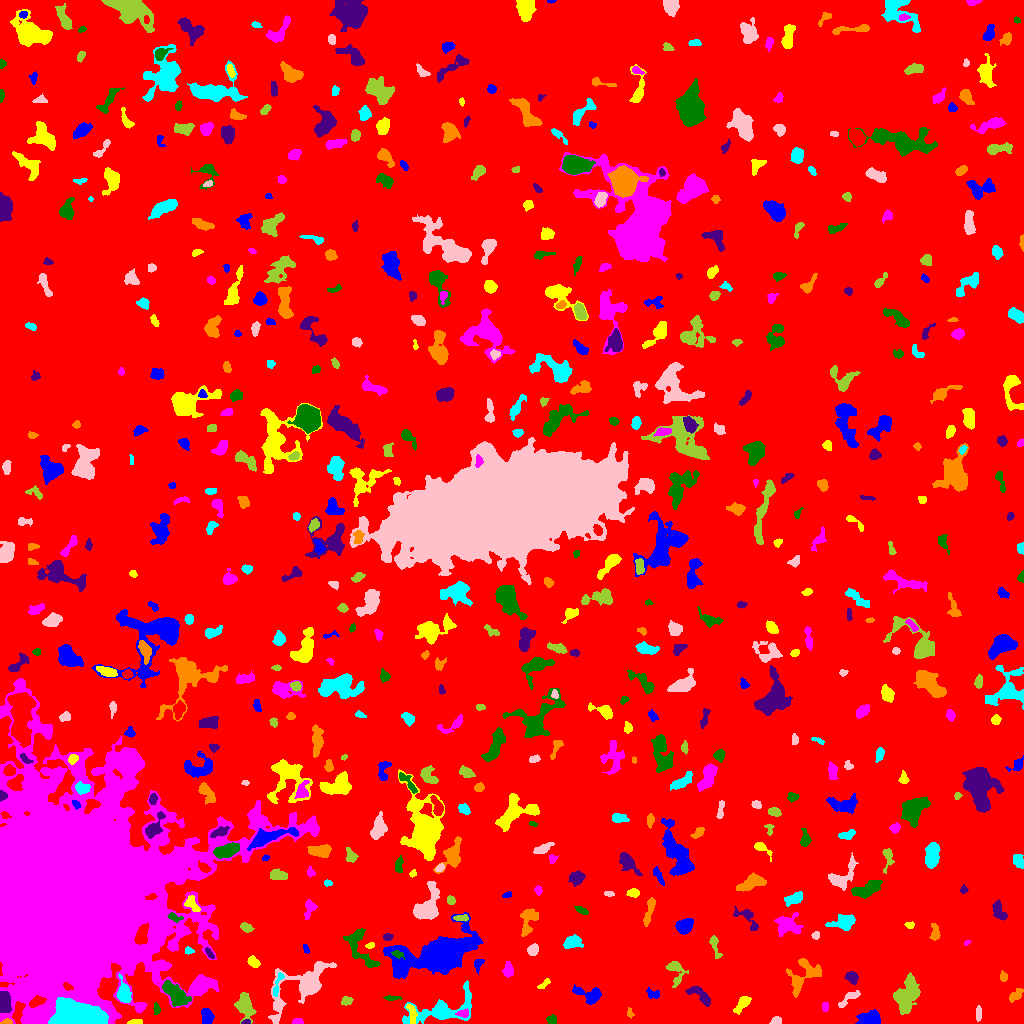

Source data for this figure (header and first rows):
ID, X, Y, A, B, theta, total_flux, mu_max, mu_median, mu_mean, R_fwhm, R_e, R10, R90, x_start, x_end, y_start, y_end, area, greylevel
0, 520, 514.1, 299.2, 282.2, -0.7774, 2247791, 15.0, 2.0, 2.654, 79.81, 242.2, 94.06, 391.7, 0, 1023, 0, 1023, 847021, 2.654
1, 869.2, 4.152, 5.799, 3.123, 0.05005, 1561, 13.0, 5.0, 5.595, 5.944, 5.046, 1.954, 7.959, 855, 880, 0, 14, 279, 11.59
2, 135.2, 1.179, 3.368, 1.149, 0.06707, 302.0, 12.0, 4.0, 4.314, 2.706, 2.326, 0.7979, 3.742, 127, 142, 0, 4, 70, 12.31
3, 297.4, 1.493, 2.686, 1.29, 0.001633, 75.0, 3.0, 1.0, 1.19, 2.821, 2.326, 0.7979, 3.523, 292, 303, 0, 5, 63, 8.19
4, 551.5, 3.848, 2.493, 2.105, -0.2025, 348.0, 8.0, 4.0, 4.094, 3.989, 2.877, 1.128, 4.549, 546, 556, 0, 9, 85, 10.09
5, 246.1, 1.248, 2.251, 1.085, 0.1748, 101.0, 5.0, 2.5, 2.405, 2.585, 1.954, 0.7979, 2.932, 241, 250, 0, 4, 42, 12.4
6, 7.077, 1.262, 2.489, 1.169, 0.02782, 233.0, 10.0, 4.0, 4.161, 2.764, 2.034, 0.7979, 3.29, 0, 12, 0, 5, 56, 17.16
7, 443.4, 13.46, 17.18, 6.317, 0.256, 3816, 17.0, 3.0, 4.543, 5.67, 7.818, 2.764, 13.74, 402, 471, 0, 43, 840, 10.54
8, 776.2, 2.633, 2.3, 1.68, 0.1437, 387.0, 12.0, 5.0, 4.899, 3.338, 2.523, 0.9772, 3.949, 769, 781, 0, 7, 79, 11.9
9, 244.8, 17.96, 6.545, 3.712, -1.232, 1742, 10.0, 4.0, 4.991, 7.442, 5.726, 2.326, 9.027, 234, 256, 0, 31, 349, 10.99
10, 327.9, 4.055, 2.742, 1.853, 1.331, 273.0, 7.0, 3.0, 3.067, 3.568, 2.877, 1.128, 4.37, 322, 332, 0, 10, 89, 10.07
11, 206.6, 8.102, 3.785, 2.276, -1.23, 460.0, 7.0, 2.0, 2.629, 4.334, 3.7, 1.382, 5.809, 201, 214, 0, 15, 175, 9.629
12, 411.8, 10.78, 5.637, 1.767, -1.326, 210.0, 5.0, 1.0, 1.544, 2.821, 3.29, 1.128, 5.262, 406, 417, 0, 19, 136, 11.54
13, 463.1, 10.08, 2.979, 1.682, 0.108, 340.0, 8.0, 3.0, 3.82, 3.7, 2.821, 1.128, 4.37, 455, 468, 6, 15, 89, 16.82
14, 156.6, 14.29, 3.021, 1.583, -1.446, 247.0, 6.0, 3.0, 3.384, 3.989, 2.764, 1.128, 4.26, 153, 160, 9, 21, 73, 11.38
15, 3.178, 21.24, 5.094, 2.588, -1.494, 2840, 35.0, 10.0, 11.98, 4.406, 4.222, 1.596, 6.933, 0, 11, 11, 32, 237, 25.98
16, 629.8, 10.46, 2.503, 1.589, -1.385, 145.0, 5.0, 2.0, 2.589, 2.932, 2.326, 0.7979, 3.613, 627, 634, 5, 16, 56, 8.589
17, 75.84, 6.562, 11.56, 5.704, -0.08813, 30592, 143.0, 18.0, 26.51, 5.109, 8.33, 2.764, 15.21, 48, 108, 0, 26, 1154, 53.51
18, 977.9, 9.38, 3.707, 1.309, -1.57, 142.0, 4.0, 2.0, 1.632, 4.029, 2.821, 1.128, 4.222, 976, 981, 2, 18, 87, 8.632
19, 345.8, 22.75, 2.422, 1.912, 0.2076, 264.0, 9.0, 2.0, 2.839, 2.459, 2.585, 0.9772, 4.334, 341, 353, 18, 27, 93, 9.839
20, 791.2, 14.29, 2.549, 1.555, 0.4458, 138.0, 5.0, 2.0, 1.944, 2.706, 2.459, 0.9772, 3.909, 787, 797, 10, 19, 71, 9.944
21, 589.8, 28.43, 7.495, 3.313, -0.3053, 1258, 12.0, 4.0, 4.368, 5.262, 4.754, 1.784, 7.959, 572, 601, 19, 39, 288, 10.37
22, 742.8, 20.79, 4.447, 2.084, 0.8462, 476.0, 9.0, 2.0, 2.644, 3.385, 3.613, 1.382, 5.863, 733, 751, 9, 27, 180, 9.644
23, 825.1, 16.87, 2.216, 1.601, -1.511, 149.0, 5.0, 2.0, 2.328, 2.985, 2.394, 0.7979, 3.827, 822, 828, 12, 21, 64, 9.328
24, 391.9, 25.56, 4.351, 1.114, -0.01781, 250.0, 6.0, 3.0, 3.247, 3.989, 2.821, 1.128, 4.297, 383, 402, 23, 28, 77, 9.247
25, 699.1, 28.76, 7.717, 2.816, -0.6228, 870.0, 9.0, 4.0, 3.718, 4.886, 4.787, 1.871, 7.485, 685, 710, 17, 37, 234, 9.718
26, 1016, 29.15, 4.157, 1.97, 0.8019, 217.0, 4.0, 2.0, 1.619, 4.652, 3.338, 1.262, 5.352, 1009, 1023, 21, 35, 134, 9.619
27, 277.1, 37.38, 7.295, 1.372, 1.289, 225.0, 6.0, 2.0, 1.86, 3.338, 2.985, 1.128, 4.951, 273, 284, 27, 51, 121, 11.86
28, 849.5, 25.59, 6.802, 1.94, 0.6611, 283.0, 4.0, 2.0, 1.747, 5.14, 3.478, 1.493, 5.754, 838, 860, 16, 33, 162, 8.747
29, 907.1, 28.52, 8.937, 5.244, 1.203, 3673, 14.0, 5.0, 5.775, 8.686, 8.019, 3.09, 12.48, 893, 920, 9, 51, 636, 10.78
30, 609.4, 27.86, 2.485, 1.134, -1.388, 92.0, 4.0, 2.0, 2.044, 2.985, 2.111, 0.7979, 3.192, 607, 612, 23, 33, 45, 10.04
31, 652.9, 29.57, 3.742, 2.342, -0.346, 275.0, 5.0, 3.0, 2.594, 4.222, 3.432, 1.382, 5.14, 646, 659, 25, 36, 106, 8.594
32, 543.7, 39.02, 3.803, 1.437, 0.6625, 172.0, 5.0, 2.0, 2.205, 2.821, 2.764, 0.9772, 4.334, 537, 550, 35, 45, 78, 8.205
33, 201.5, 37.78, 4.941, 2.948, 0.3886, 835.0, 9.0, 4.0, 4.154, 4.983, 4.297, 1.693, 6.933, 193, 215, 31, 45, 201, 13.15
34, 176.9, 27.77, 6.802, 3.468, -0.7786, 2411, 18.0, 4.0, 5.713, 5.557, 5.323, 2.034, 9.474, 162, 191, 17, 43, 422, 14.71
35, 851.6, 46.36, 3.072, 2.521, -0.723, 390.0, 6.0, 3.0, 2.847, 4.983, 3.568, 1.382, 5.441, 844, 858, 39, 52, 137, 9.847
36, 1004, 46.84, 2.134, 1.888, -1.431, 129.0, 4.0, 2.0, 1.792, 3.568, 2.523, 0.9772, 4.107, 1000, 1007, 42, 53, 72, 8.792
37, 124, 30.08, 5.168, 2.971, -1.395, 1532, 14.0, 6.0, 6.153, 5.971, 4.652, 1.871, 7.334, 116, 131, 21, 50, 249, 16.15
38, 301.7, 36.27, 20.4, 8.225, 0.6837, 4364, 14.0, 3.0, 4.004, 7.378, 9.424, 3.338, 15.71, 268, 336, 0, 62, 1090, 10
39, 675.4, 53.51, 6.588, 3.525, -1.355, 961.0, 13.0, 3.0, 3.875, 4.222, 4.146, 1.596, 7.269, 665, 688, 36, 62, 248, 9.875
40, 750.6, 51.4, 2.014, 0.8638, 0.04459, 82.0, 5.0, 2.0, 2.343, 2.034, 1.596, 0.5642, 2.646, 745, 754, 50, 53, 35, 9.343
41, 478.4, 59.57, 3.391, 2.045, 1.248, 234.0, 5.0, 2.0, 2.463, 3.613, 2.985, 1.262, 4.687, 474, 484, 49, 64, 95, 8.463
42, 253.5, 61.29, 3.027, 2.192, -0.7394, 430.0, 9.0, 3.0, 3.739, 3.29, 3.241, 1.262, 5.202, 247, 260, 56, 68, 115, 9.739
43, 507.9, 52.86, 3.391, 2.339, 1.457, 602.0, 10.0, 4.0, 4.394, 4.478, 3.523, 1.382, 5.528, 502, 513, 46, 62, 137, 10.39
44, 397.3, 69.3, 2.733, 1.648, -0.2897, 199.0, 5.0, 2.0, 2.551, 3.385, 2.585, 0.9772, 4.146, 391, 404, 64, 73, 78, 19.55
45, 209.3, 70.0, 3.078, 1.301, -0.9367, 108.0, 3.0, 1.0, 1.521, 3.338, 2.523, 0.9772, 3.949, 205, 214, 65, 76, 71, 11.52
46, 803.2, 48.46, 10.85, 6.968, 0.8279, 1389, 7.0, 3.0, 2.778, 7.047, 6.91, 2.646, 10.84, 786, 821, 26, 65, 500, 8.778
47, 188.5, 72.86, 2.116, 1.661, -0.2073, 115.0, 4.0, 2.0, 1.885, 3.338, 2.257, 0.7979, 3.568, 185, 194, 69, 77, 61, 9.885
48, 532.6, 73.35, 2.79, 2.431, 0.9366, 546.0, 9.0, 5.0, 4.588, 4.406, 3.338, 1.382, 5.232, 527, 538, 68, 80, 119, 10.59
49, 714.9, 77.61, 7.015, 1.917, -1.306, 545.0, 8.0, 3.0, 3.785, 4.583, 3.868, 1.493, 6.05, 709, 722, 65, 88, 144, 8.785
50, 940, 68.41, 6.895, 4.856, 0.684, 1719, 10.0, 4.0, 4.266, 7.024, 6.408, 2.394, 10.05, 923, 952, 52, 81, 403, 9.266
51, 305.6, 74.66, 2.423, 1.305, -1.309, 152.0, 6.0, 3.0, 2.923, 3.038, 2.111, 0.7979, 3.29, 303, 309, 70, 79, 52, 8.923
52, 370.1, 77.74, 2.195, 1.392, 0.2329, 286.0, 11.0, 5.0, 5.5, 2.706, 2.185, 0.7979, 3.523, 365, 374, 75, 81, 52, 11.5
53, 966.9, 80.85, 1.745, 1.024, 0.5474, 67.0, 6.0, 1.0, 2.03, 1.871, 1.596, 0.5642, 2.821, 964, 971, 78, 83, 33, 10.03
54, 358.7, 77.9, 13.24, 4.968, -1.023, 1103, 9.0, 2.0, 2.419, 4.549, 5.614, 2.034, 9.491, 343, 380, 56, 95, 456, 9.419
55, 387.6, 86.58, 2.32, 1.738, 0.04774, 238.0, 6.0, 4.0, 3.449, 3.827, 2.646, 0.9772, 3.949, 383, 393, 83, 90, 69, 11.45
56, 935, 90.82, 4.283, 1.944, -1.517, 280.0, 5.0, 2.0, 2.09, 4.146, 3.432, 1.262, 5.202, 929, 940, 83, 100, 134, 10.09
57, 571.9, 81.31, 4.378, 2.864, 0.2066, 1015, 11.0, 5.0, 4.856, 5.232, 4.406, 1.784, 6.933, 563, 583, 75, 89, 209, 10.86
58, 815.8, 88.22, 1.923, 1.7, 0.9142, 106.0, 4.0, 2.0, 1.767, 3.241, 2.257, 0.7979, 3.613, 811, 819, 84, 92, 60, 9.767
59, 245.9, 95.9, 3.067, 1.746, -0.3988, 303.0, 8.0, 3.0, 2.913, 3.385, 2.877, 1.128, 4.618, 240, 254, 91, 101, 104, 11.91
... 584 more rows
